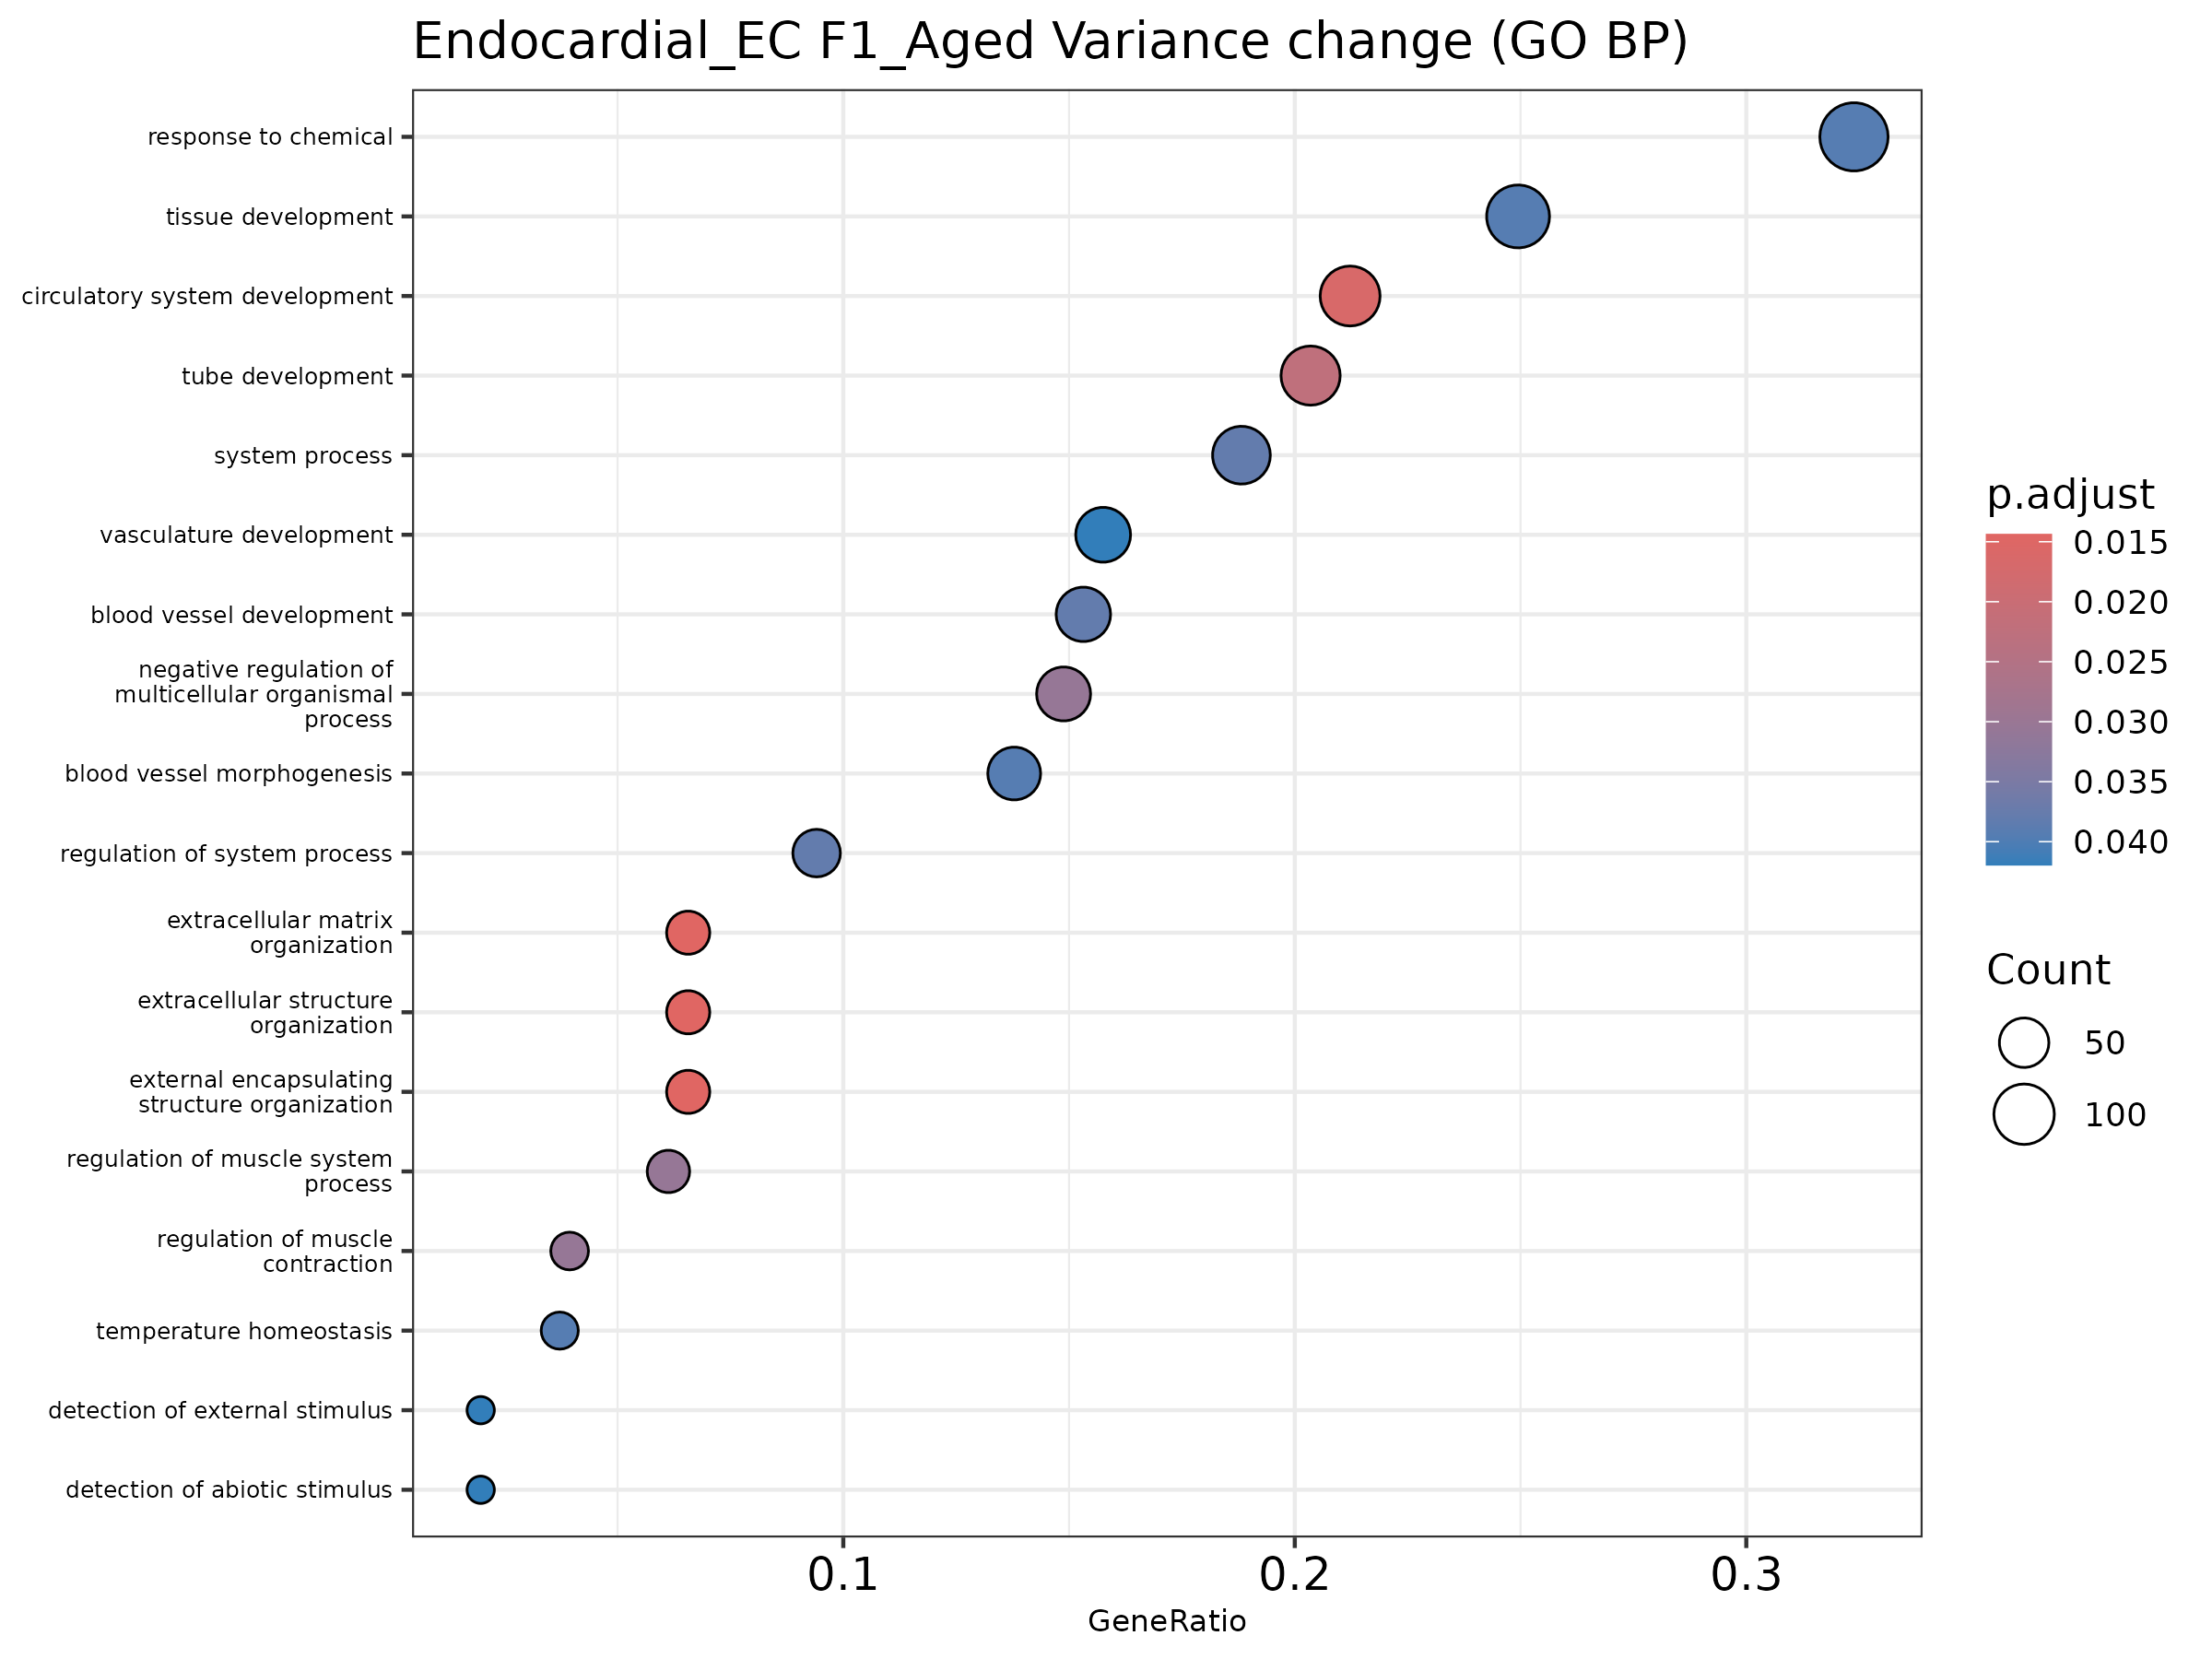

The data file committed next to this chart (first rows):
ID, Description, GeneRatio, BgRatio, pvalue, p.adjust, qvalue, geneID, Count
GO:0030198, extracellular matrix organization, 30/457, 61/1872, 1.757768415043187e-5, 0.01438, 0.01295, Adamts12/Adamts5/Adamts9/Apbb2/Aplp2/B4g…, 30
GO:0043062, extracellular structure organization, 30/457, 61/1872, 1.757768415043187e-5, 0.01438, 0.01295, Adamts12/Adamts5/Adamts9/Apbb2/Aplp2/B4g…, 30
GO:0045229, external encapsulating structure organiz…, 30/457, 61/1872, 1.757768415043187e-5, 0.01438, 0.01295, Adamts12/Adamts5/Adamts9/Apbb2/Aplp2/B4g…, 30
GO:0072359, circulatory system development, 97/457, 282/1872, 2.657609885933274e-5, 0.01631, 0.01469, Ackr3/Adamts5/Adamts9/Adgrf5/Adgrg6/Akap…, 97
GO:0035295, tube development, 93/457, 271/1872, 4.555465765446957e-5, 0.02237, 0.02014, Ackr3/Adamts12/Adamts9/Adgrf5/Akt3/Anxa3…, 93
GO:0090257, regulation of muscle system process, 28/457, 59/1872, 7.708024561716596e-5, 0.0306, 0.02756, Adk/Ank2/Arhgap42/Atp2a2/Atp2b1/Cacna1c/…, 28
GO:0051241, negative regulation of multicellular org…, 68/457, 188/1872, 9.481373236074746e-5, 0.0306, 0.02756, Adamts12/Adamts5/Adamts9/Adgrf5/Apoe/Arh…, 68
GO:0006937, regulation of muscle contraction, 18/457, 32/1872, 9.973021739273986e-5, 0.0306, 0.02756, Ank2/Arhgap42/Atp2a2/Atp2b1/Cacna1c/Calc…, 18
GO:0044057, regulation of system process, 43/457, 107/1872, 1.463500721769539e-4, 0.038, 0.03421, Adk/Ank2/Apoe/Aqp1/Arhgap42/Atp2a2/Atp2b…, 43
GO:0003008, system process, 86/457, 254/1872, 1.656094301486599e-4, 0.038, 0.03421, Adgrf5/Adk/Akap13/Ank2/Apbb2/Aplp2/Apoe/…, 86
GO:0001568, blood vessel development, 70/457, 198/1872, 1.702528874479657e-4, 0.038, 0.03421, Ackr3/Adamts9/Adgrf5/Akt3/Ankrd17/Anxa3/…, 70
GO:0009888, tissue development, 114/457, 357/1872, 2.03905979856526e-4, 0.03931, 0.03539, Abi1/Adamts12/Adamts5/Adamts9/Akap13/Ank…, 114
GO:0048514, blood vessel morphogenesis, 63/457, 175/1872, 2.0818074528611955e-4, 0.03931, 0.03539, Ackr3/Adamts9/Adgrf5/Akt3/Anxa3/Apoe/Aqp…, 63
GO:0001659, temperature homeostasis, 17/457, 31/1872, 2.3848108416413058e-4, 0.03931, 0.03539, Adamts5/Cav1/Cd36/Ebf2/Egr1/Ehmt1/Epas1/…, 17
GO:0042221, response to chemical, 148/457, 486/1872, 2.4016887475557342e-4, 0.03931, 0.03539, Abca1/Ackr3/Adamts12/Akap13/Akt3/Apoe/Aq…, 148
GO:0001944, vasculature development, 72/457, 208/1872, 2.9020089390327004e-4, 0.04195, 0.03777, Ackr3/Adamts9/Adgrf5/Akt3/Ankrd17/Anxa3/…, 72
GO:0009581, detection of external stimulus, 9/457, 12/1872, 3.075698656837216e-4, 0.04195, 0.03777, Cacnb4/Fyn/Gnb1/Grik2/Pawr/Piezo1/Slc12a…, 9
GO:0009582, detection of abiotic stimulus, 9/457, 12/1872, 3.075698656837216e-4, 0.04195, 0.03777, Cacnb4/Fyn/Gnb1/Grik2/Pawr/Piezo1/Slc12a…, 9
